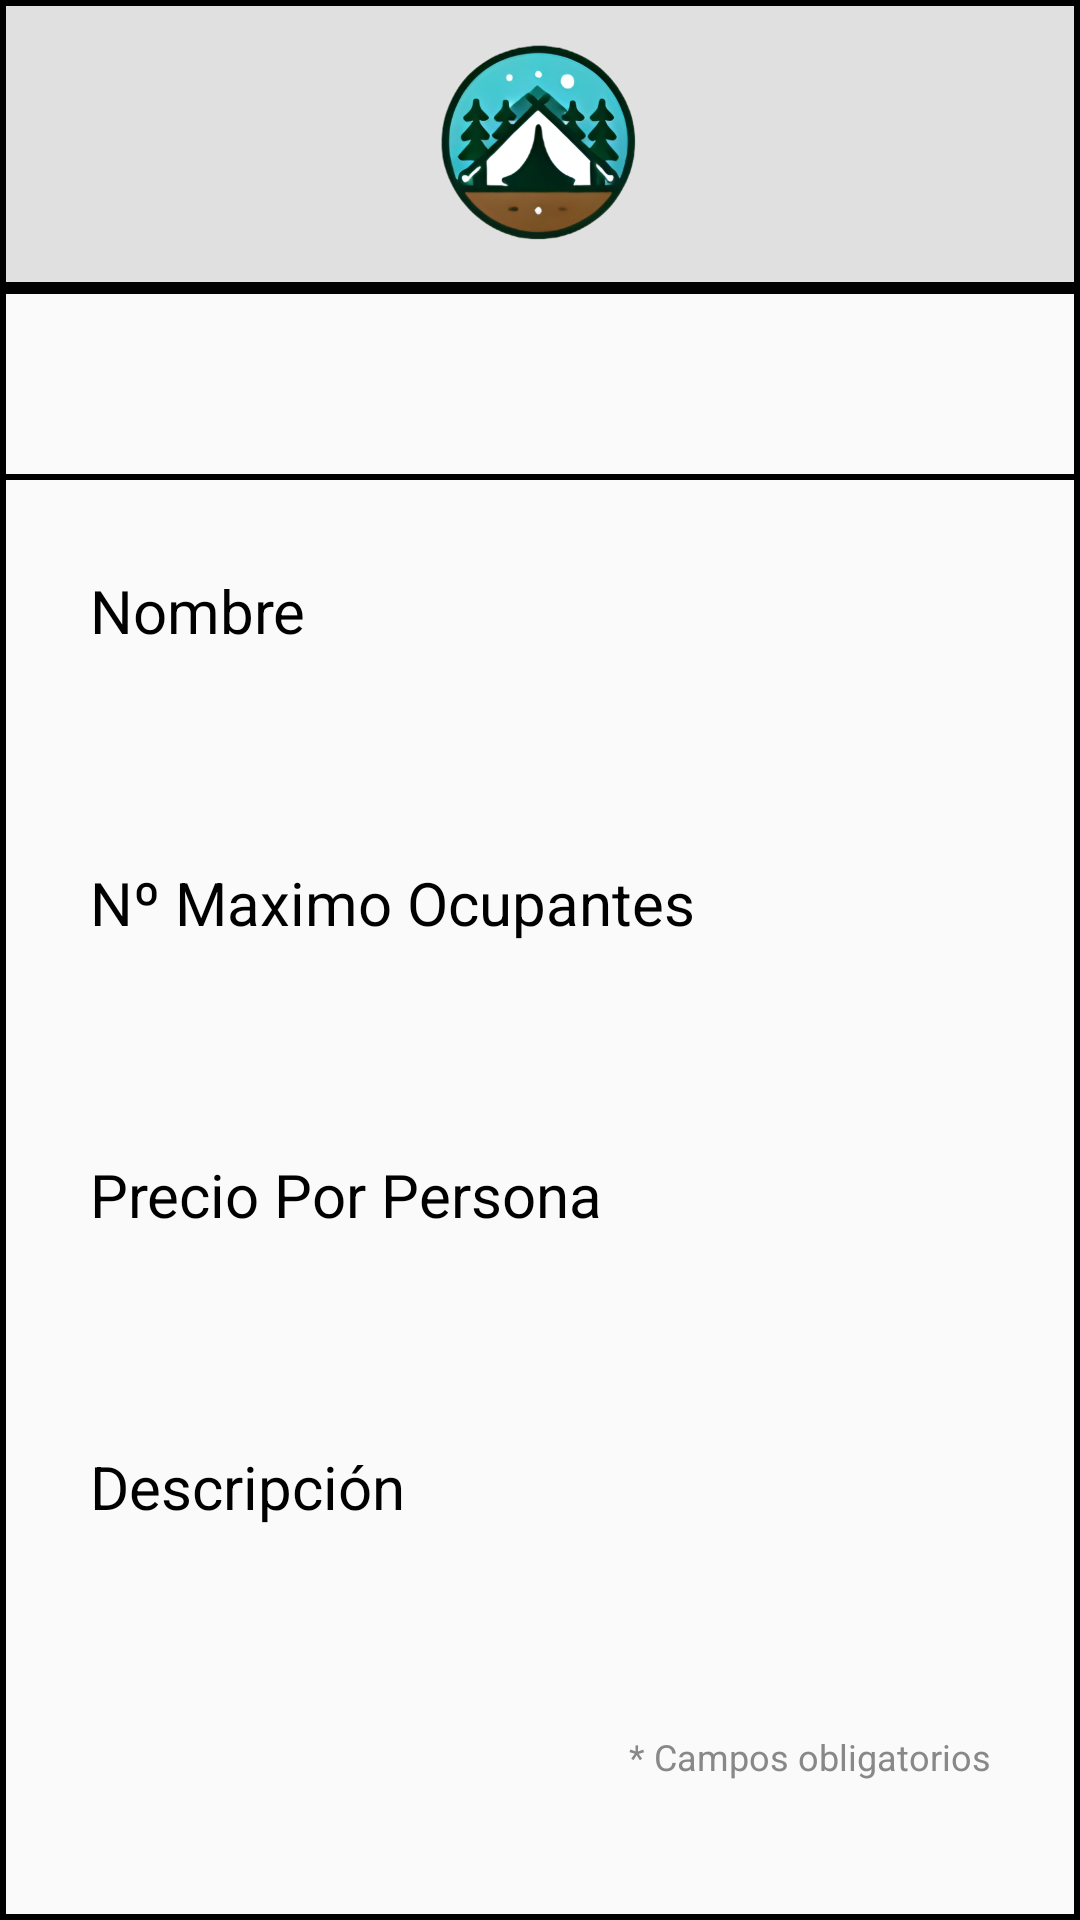

Produce the Android XML layout that renders to this screen, including the resource entries it uses.
<!-- AndroidManifest.xml: application theme AppTheme.NoActionBar -->
<!-- res/layout/activity_parcela_show.xml -->
<?xml version="1.0" encoding="utf-8"?>
<LinearLayout
    xmlns:android="http://schemas.android.com/apk/res/android"
    android:layout_width="match_parent"
    android:layout_height="match_parent"
    android:orientation="vertical"
    android:background="@drawable/border">

    
    <LinearLayout
        android:layout_width="match_parent"
        android:layout_height="wrap_content"
        android:padding="8dp"
        android:background="@drawable/border_header"
        android:gravity="center_horizontal|center_vertical"
        >

        <ImageButton
            android:layout_width="70dp"
            android:layout_height="70dp"
            android:layout_margin="5dp"
            android:src="@drawable/logo_campify_sin_fondo_sin_letra"
            android:background="?attr/selectableItemBackgroundBorderless"
            android:contentDescription="Logo"
            android:scaleType="fitCenter"/>
    </LinearLayout>


    
    <LinearLayout
        android:layout_width="match_parent"
        android:layout_height="wrap_content"
        android:background="@drawable/border"
        android:paddingTop="2dp"
        android:paddingBottom="2dp">

        <ImageButton
            android:id="@+id/back_button"
            android:layout_width="50dp"
            android:layout_height="50dp"
            android:layout_margin="5dp"
            android:src="@drawable/ic_arrow_left_100"
            android:background="?attr/selectableItemBackgroundBorderless"
            android:contentDescription="Back"
            android:scaleType="fitCenter"/>

        <TextView
            android:id="@+id/et_nombre_titulo"
            android:layout_width="0dp"
            android:layout_height="50dp"
            android:layout_margin="5dp"
            android:layout_weight="1"
            android:textColor="#000"
            android:textSize="30sp"
            android:textStyle="bold"
            android:gravity="center" />
    </LinearLayout>

    
    <LinearLayout
        android:layout_width="match_parent"
        android:layout_height="0dp"
        android:orientation="vertical"
        android:layout_margin="30dp"
        android:layout_weight="1">

        <TextView
            android:layout_width="match_parent"
            android:layout_height="30dp"
            android:text="Nombre"
            android:textColor="#000"
            android:textSize="20sp"
            android:layout_marginBottom="5dp"
            android:gravity="left" />

        <TextView
            android:id="@+id/et_nombre"
            android:layout_width="match_parent"
            android:layout_height="wrap_content"
            android:paddingTop="10dp"
            android:paddingBottom="10dp"
            android:textColor="#000"
            android:textSize="24sp"
            android:textStyle="bold"/>

        <TextView
            android:layout_width="match_parent"
            android:layout_height="30dp"
            android:text="Nº Maximo Ocupantes"
            android:textColor="#000"
            android:textSize="20sp"
            android:layout_marginTop="10dp"
            android:layout_marginBottom="5dp"
            android:gravity="left" />

        <TextView
            android:id="@+id/et_max_ocupantes"
            android:layout_width="match_parent"
            android:layout_height="wrap_content"
            android:paddingTop="10dp"
            android:paddingBottom="10dp"
            android:textColor="#000"
            android:textSize="24sp"
            android:textStyle="bold"/>/>

        <TextView
            android:layout_width="match_parent"
            android:layout_height="30dp"
            android:text="Precio Por Persona"
            android:textColor="#000"
            android:textSize="20sp"
            android:layout_marginTop="10dp"
            android:layout_marginBottom="5dp"
            android:gravity="left" />

        <TextView
            android:id="@+id/et_precio_por_persona"
            android:layout_width="match_parent"
            android:layout_height="wrap_content"
            android:paddingTop="10dp"
            android:paddingBottom="10dp"
            android:textColor="#000"
            android:textSize="24sp"
            android:textStyle="bold"/>/>

        <TextView
            android:layout_width="match_parent"
            android:layout_height="30dp"
            android:text="Descripción"
            android:textColor="#000"
            android:textSize="20sp"
            android:layout_marginTop="10dp"
            android:layout_marginBottom="5dp"
            android:gravity="left" />

        <TextView
            android:id="@+id/et_descripcion"
            android:layout_width="match_parent"
            android:layout_height="wrap_content"
            android:paddingTop="10dp"
            android:paddingBottom="10dp"
            android:textColor="#000"
            android:textSize="24sp"
            android:textStyle="bold"/>

        
        <TextView
            android:layout_width="match_parent"
            android:layout_height="wrap_content"
            android:text="* Campos obligatorios"
            android:textSize="12sp"
            android:gravity="end"
            android:textColor="#888888"
            android:layout_marginTop="8dp" />
    </LinearLayout>
</LinearLayout>
<!-- resources referenced by this layout -->
<resources>
  <!-- drawable border (drawable) -->
  <shape xmlns:android="http://schemas.android.com/apk/res/android">
      
      <solid android:color="@android:color/transparent" /> 
  
      
      <stroke
          android:width="2dp"
          android:color="#000000" />   
  
      
      <corners android:radius="0dp" /> 
  </shape>
  <!-- drawable border_header (drawable) -->
  <shape xmlns:android="http://schemas.android.com/apk/res/android">
      
      <solid android:color="#E0E0E0" /> 
  
      
      <stroke
          android:width="2dp"
          android:color="#000000" />   
  
      
      <corners android:radius="0dp" /> 
  </shape>
  <!-- drawable logo_campify_sin_fondo_sin_letra: png bitmap (drawable, 186578 bytes) -->
  <style name="AppTheme.NoActionBar" parent="Theme.AppCompat.Light.NoActionBar">
          <item name="colorPrimary">@color/colorPrimary</item>
          <item name="colorPrimaryDark">@color/colorPrimaryDark</item>
          <item name="colorAccent">@color/colorAccent</item>
      </style>
  <color name="colorPrimary">#13762F</color>
  <color name="colorPrimaryDark">#21500B</color>
  <color name="colorAccent">#527C4B</color>
</resources>
